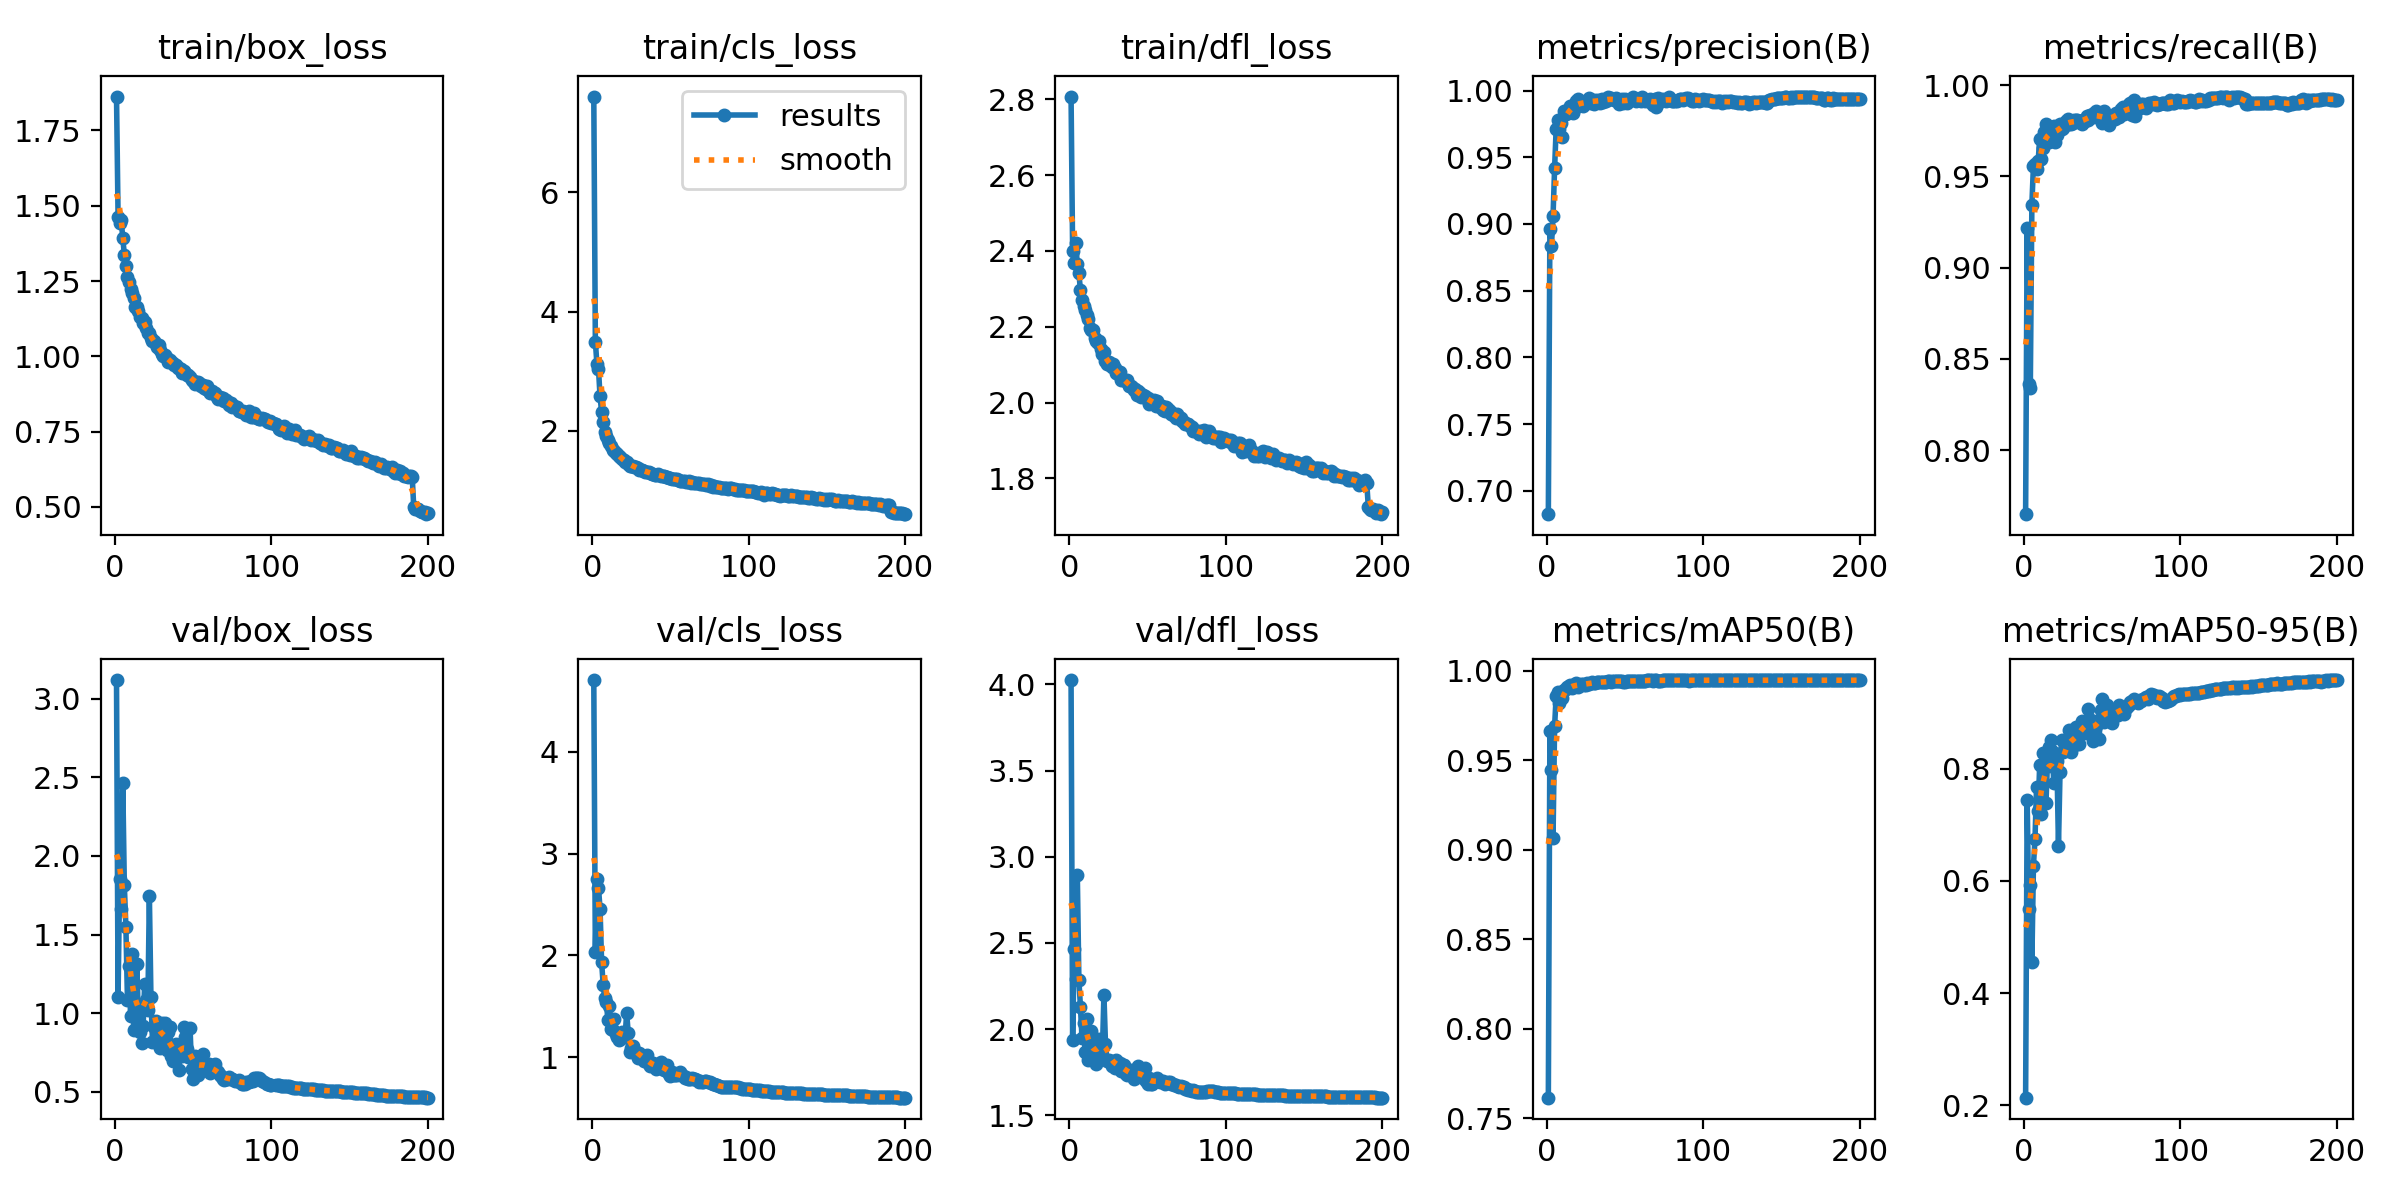

The file beside this chart, header and first rows:
epoch, time, train/box_loss, train/cls_loss, train/dfl_loss, metrics/precision(B), metrics/recall(B), metrics/mAP50(B), metrics/mAP50-95(B), val/box_loss, val/cls_loss, val/dfl_loss, lr/pg0, lr/pg1, lr/pg2
1, 50.16, 1.863, 7.61, 2.807, 0.6824, 0.7648, 0.7614, 0.2135, 3.118, 4.706, 4.025, 0.003323, 0.003323, 0.003323
2, 91.62, 1.464, 3.493, 2.4, 0.8962, 0.922, 0.9662, 0.7439, 1.105, 2.029, 1.938, 0.006623, 0.006623, 0.006623
3, 132.2, 1.444, 3.123, 2.369, 0.8839, 0.8361, 0.9442, 0.5497, 1.854, 2.756, 2.462, 0.00989, 0.00989, 0.00989
4, 172.9, 1.452, 3.041, 2.42, 0.9058, 0.8338, 0.9062, 0.5932, 1.661, 2.664, 2.291, 0.009851, 0.009851, 0.009851
5, 213.3, 1.393, 2.575, 2.365, 0.9416, 0.9346, 0.9688, 0.4547, 2.464, 2.46, 2.892, 0.009802, 0.009802, 0.009802
6, 253.4, 1.338, 2.314, 2.34, 0.9716, 0.956, 0.9858, 0.6266, 1.813, 1.934, 2.286, 0.009753, 0.009753, 0.009753
7, 293.3, 1.298, 2.147, 2.297, 0.9777, 0.9569, 0.9879, 0.6748, 1.549, 1.714, 2.127, 0.009703, 0.009703, 0.009703
8, 332.9, 1.262, 1.973, 2.269, 0.9711, 0.9542, 0.9818, 0.7674, 1.086, 1.583, 1.947, 0.009654, 0.009654, 0.009654
9, 373.1, 1.246, 1.912, 2.254, 0.9759, 0.9582, 0.9869, 0.7249, 1.299, 1.547, 2.033, 0.009604, 0.009604, 0.009604
10, 413, 1.223, 1.846, 2.243, 0.9649, 0.9705, 0.9844, 0.8067, 0.9795, 1.367, 1.867, 0.009555, 0.009555, 0.009555
11, 453, 1.212, 1.799, 2.231, 0.9849, 0.9593, 0.9889, 0.7183, 1.38, 1.508, 2.058, 0.009505, 0.009505, 0.009505
12, 493.3, 1.194, 1.739, 2.219, 0.9822, 0.9657, 0.9896, 0.828, 0.8922, 1.277, 1.819, 0.009456, 0.009456, 0.009456
13, 533.4, 1.164, 1.682, 2.197, 0.9834, 0.9745, 0.9906, 0.8016, 1.048, 1.268, 1.891, 0.009406, 0.009406, 0.009406
14, 573.6, 1.163, 1.654, 2.191, 0.985, 0.9787, 0.9912, 0.7378, 1.311, 1.381, 1.991, 0.009357, 0.009357, 0.009357
15, 614.3, 1.151, 1.623, 2.191, 0.9888, 0.9744, 0.992, 0.8141, 0.9501, 1.225, 1.863, 0.009307, 0.009307, 0.009307
16, 655.2, 1.131, 1.603, 2.169, 0.9888, 0.969, 0.9899, 0.8375, 0.8833, 1.202, 1.832, 0.009258, 0.009258, 0.009258
17, 695.2, 1.125, 1.57, 2.162, 0.9835, 0.9755, 0.991, 0.8502, 0.8104, 1.17, 1.797, 0.009208, 0.009208, 0.009208
18, 735.5, 1.109, 1.554, 2.157, 0.987, 0.9747, 0.9926, 0.8318, 0.9179, 1.182, 1.828, 0.009158, 0.009158, 0.009158
19, 775.8, 1.114, 1.53, 2.163, 0.9923, 0.9779, 0.9929, 0.7751, 1.187, 1.252, 1.94, 0.009109, 0.009109, 0.009109
20, 816, 1.095, 1.506, 2.141, 0.9939, 0.9687, 0.9909, 0.8007, 1.084, 1.225, 1.887, 0.009059, 0.009059, 0.009059
21, 856, 1.077, 1.473, 2.127, 0.9897, 0.9726, 0.9918, 0.8142, 1.019, 1.196, 1.85, 0.00901, 0.00901, 0.00901
22, 896.1, 1.078, 1.467, 2.134, 0.9912, 0.9773, 0.9927, 0.6617, 1.747, 1.435, 2.2, 0.00896, 0.00896, 0.00896
23, 936.1, 1.061, 1.446, 2.111, 0.9882, 0.9788, 0.9922, 0.7943, 1.102, 1.237, 1.915, 0.008911, 0.008911, 0.008911
24, 976.2, 1.05, 1.412, 2.102, 0.9907, 0.976, 0.992, 0.8511, 0.8204, 1.048, 1.815, 0.008861, 0.008861, 0.008861
25, 1016, 1.052, 1.408, 2.107, 0.9917, 0.9763, 0.992, 0.8291, 0.9136, 1.089, 1.823, 0.008812, 0.008812, 0.008812
26, 1056, 1.04, 1.408, 2.1, 0.9904, 0.9791, 0.9931, 0.8366, 0.9536, 1.109, 1.816, 0.008762, 0.008762, 0.008762
27, 1096, 1.03, 1.397, 2.093, 0.9948, 0.9807, 0.9924, 0.8446, 0.8623, 1.049, 1.786, 0.008713, 0.008713, 0.008713
28, 1135, 1.038, 1.393, 2.102, 0.9907, 0.9817, 0.993, 0.8493, 0.8645, 1.054, 1.808, 0.008663, 0.008663, 0.008663
29, 1175, 1.021, 1.372, 2.091, 0.9927, 0.9788, 0.9938, 0.8688, 0.781, 0.9938, 1.772, 0.008614, 0.008614, 0.008614
30, 1216, 1.008, 1.347, 2.078, 0.9903, 0.9789, 0.9929, 0.8297, 0.9403, 1.046, 1.818, 0.008564, 0.008564, 0.008564
31, 1255, 1.002, 1.343, 2.076, 0.9933, 0.9795, 0.9932, 0.8518, 0.8615, 1.022, 1.792, 0.008515, 0.008515, 0.008515
32, 1295, 1.005, 1.334, 2.08, 0.9921, 0.9809, 0.9934, 0.8445, 0.9371, 1.023, 1.806, 0.008466, 0.008466, 0.008466
33, 1335, 0.9936, 1.319, 2.06, 0.9929, 0.9809, 0.9936, 0.8738, 0.7639, 0.9604, 1.759, 0.008416, 0.008416, 0.008416
34, 1376, 0.9812, 1.313, 2.059, 0.9908, 0.9808, 0.9933, 0.8437, 0.8829, 0.9927, 1.791, 0.008367, 0.008367, 0.008367
35, 1417, 0.9861, 1.308, 2.06, 0.994, 0.9797, 0.9936, 0.8437, 0.91, 1.02, 1.792, 0.008317, 0.008317, 0.008317
36, 1458, 0.9819, 1.3, 2.056, 0.9916, 0.9804, 0.9935, 0.8741, 0.7273, 0.9341, 1.742, 0.008268, 0.008268, 0.008268
37, 1499, 0.9779, 1.295, 2.059, 0.9929, 0.9789, 0.9937, 0.884, 0.6972, 0.9136, 1.736, 0.008218, 0.008218, 0.008218
38, 1539, 0.9697, 1.276, 2.043, 0.9921, 0.9808, 0.9937, 0.8806, 0.714, 0.9295, 1.748, 0.008169, 0.008169, 0.008169
39, 1579, 0.9708, 1.27, 2.045, 0.9951, 0.9802, 0.994, 0.8639, 0.804, 0.9426, 1.761, 0.008119, 0.008119, 0.008119
40, 1620, 0.9598, 1.263, 2.041, 0.9942, 0.9833, 0.9942, 0.8813, 0.7426, 0.9143, 1.733, 0.00807, 0.00807, 0.00807
41, 1661, 0.9602, 1.254, 2.034, 0.9941, 0.9808, 0.9938, 0.9053, 0.6395, 0.8813, 1.709, 0.00802, 0.00802, 0.00802
42, 1702, 0.9589, 1.27, 2.036, 0.9934, 0.9838, 0.994, 0.8716, 0.7994, 0.9262, 1.749, 0.007971, 0.007971, 0.007971
43, 1743, 0.9459, 1.247, 2.021, 0.9928, 0.9835, 0.9942, 0.8864, 0.726, 0.8941, 1.725, 0.007921, 0.007921, 0.007921
44, 1784, 0.9494, 1.243, 2.029, 0.9942, 0.9828, 0.994, 0.8495, 0.9095, 0.9504, 1.783, 0.007872, 0.007872, 0.007872
45, 1825, 0.9455, 1.238, 2.026, 0.9937, 0.9845, 0.9941, 0.8611, 0.8495, 0.9231, 1.762, 0.007822, 0.007822, 0.007822
46, 1865, 0.9375, 1.233, 2.014, 0.9902, 0.986, 0.9942, 0.8753, 0.7718, 0.879, 1.727, 0.007772, 0.007772, 0.007772
47, 1906, 0.9392, 1.223, 2.021, 0.9925, 0.9828, 0.994, 0.8855, 0.7237, 0.8821, 1.717, 0.007723, 0.007723, 0.007723
48, 1947, 0.93, 1.217, 2.017, 0.9936, 0.9818, 0.9941, 0.8534, 0.9088, 0.9262, 1.775, 0.007673, 0.007673, 0.007673
49, 1988, 0.9221, 1.206, 2.013, 0.9908, 0.9838, 0.9938, 0.9048, 0.6425, 0.8328, 1.697, 0.007624, 0.007624, 0.007624
50, 2028, 0.9195, 1.198, 2.012, 0.9937, 0.9792, 0.9937, 0.9233, 0.5796, 0.8165, 1.682, 0.007574, 0.007574, 0.007574
51, 2068, 0.9079, 1.188, 1.997, 0.9907, 0.986, 0.9942, 0.8822, 0.7274, 0.8578, 1.715, 0.007525, 0.007525, 0.007525
52, 2109, 0.9134, 1.191, 2.002, 0.9919, 0.9828, 0.9942, 0.9081, 0.6343, 0.8268, 1.683, 0.007476, 0.007476, 0.007476
53, 2150, 0.9145, 1.18, 2.003, 0.9936, 0.9826, 0.9941, 0.913, 0.6098, 0.8219, 1.68, 0.007426, 0.007426, 0.007426
54, 2191, 0.9125, 1.185, 2.006, 0.9938, 0.9783, 0.9941, 0.9012, 0.6556, 0.8225, 1.691, 0.007377, 0.007377, 0.007377
55, 2233, 0.9009, 1.169, 1.991, 0.9948, 0.9811, 0.9942, 0.8916, 0.6928, 0.8336, 1.701, 0.007327, 0.007327, 0.007327
56, 2274, 0.9036, 1.162, 2.004, 0.9939, 0.9819, 0.9942, 0.8818, 0.7398, 0.8539, 1.715, 0.007278, 0.007278, 0.007278
57, 2314, 0.8946, 1.161, 1.992, 0.9923, 0.9836, 0.9941, 0.893, 0.6788, 0.8361, 1.702, 0.007228, 0.007228, 0.007228
58, 2355, 0.8908, 1.157, 1.988, 0.9936, 0.9815, 0.9942, 0.9024, 0.6565, 0.813, 1.694, 0.007178, 0.007178, 0.007178
59, 2395, 0.8998, 1.157, 1.99, 0.993, 0.985, 0.9942, 0.8984, 0.6509, 0.8, 1.691, 0.007129, 0.007129, 0.007129
60, 2436, 0.885, 1.14, 1.981, 0.9924, 0.9833, 0.9944, 0.8952, 0.6804, 0.804, 1.696, 0.007079, 0.007079, 0.007079
... 140 more rows
